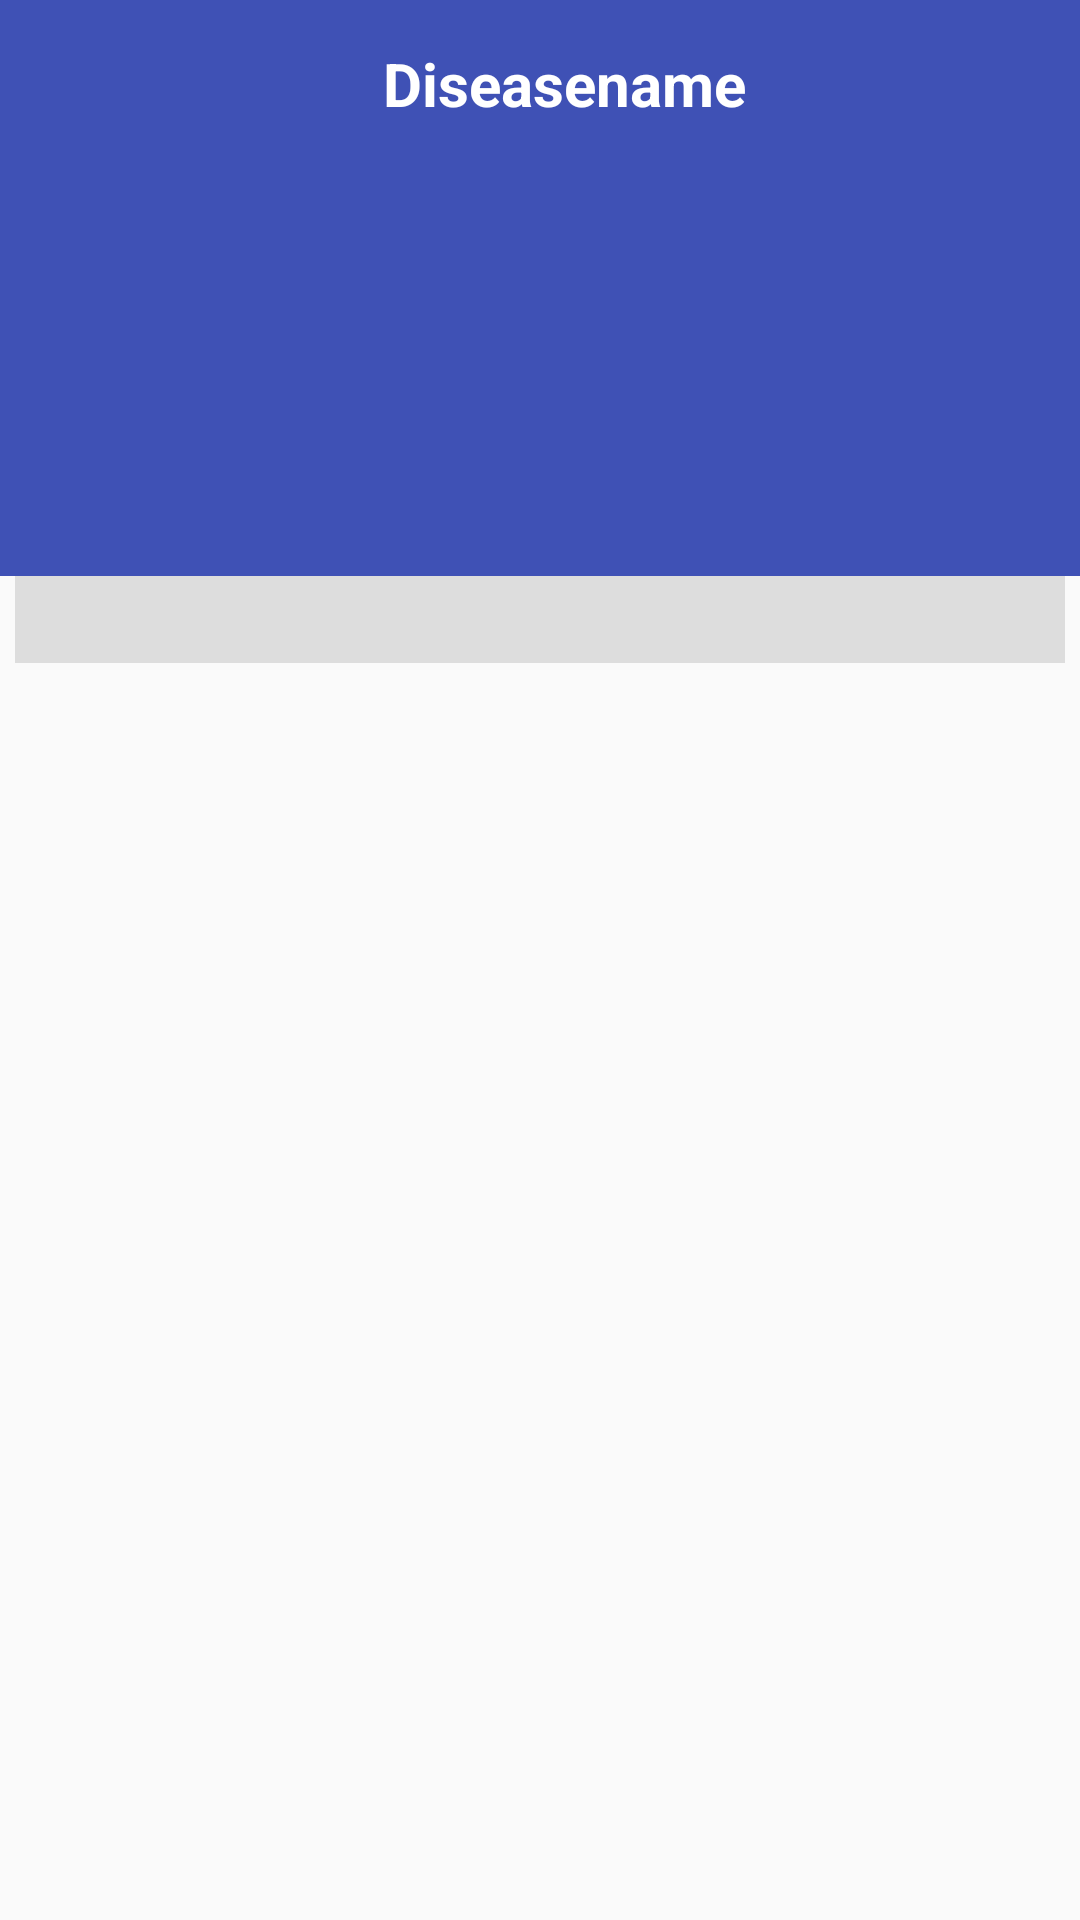

The Android layout XML behind this screen, and the referenced resources:
<!-- AndroidManifest.xml: application theme AppMaterialTheme -->
<!-- res/layout/activity_disease_description.xml -->
<?xml version="1.0" encoding="utf-8"?>
<android.support.design.widget.CoordinatorLayout xmlns:android="http://schemas.android.com/apk/res/android"
    xmlns:app="http://schemas.android.com/apk/res-auto"
    android:layout_width="match_parent"
    android:layout_height="match_parent"
    xmlns:tools="http://schemas.android.com/tools"
    android:fitsSystemWindows="true">

    <android.support.design.widget.AppBarLayout
        android:id="@+id/appbar"
        android:layout_width="match_parent"
        android:layout_height="192dp"
        android:fitsSystemWindows="true"
        android:theme="@style/ThemeOverlay.AppCompat.Dark.ActionBar">

        <android.support.design.widget.CollapsingToolbarLayout
            android:id="@+id/collapsing_toolbar"
            android:layout_width="match_parent"
            android:layout_height="match_parent"
            android:fitsSystemWindows="true"
            app:contentScrim="@android:color/holo_blue_dark"
            app:expandedTitleGravity="bottom|center_horizontal"
            app:expandedTitleMarginBottom="32dp"
            app:expandedTitleMarginEnd="64dp"
            app:expandedTitleMarginStart="48dp"
            app:layout_scrollFlags="scroll|exitUntilCollapsed">

            <ImageView
                android:id="@+id/header"
                android:layout_width="match_parent"
                android:layout_height="match_parent"
                
                android:fitsSystemWindows="true"
                android:scaleType="centerCrop"
                app:layout_collapseMode="parallax" />

            <android.support.v7.widget.Toolbar
                android:id="@+id/anim_toolbar"
                android:layout_width="match_parent"

                android:layout_height="?attr/actionBarSize"
                app:layout_collapseMode="pin"
                app:popupTheme="@style/ThemeOverlay.AppCompat.Light">

                <TextView
                    android:id="@+id/mainToolBar"
                    android:layout_width="match_parent"
                    android:layout_height="match_parent"
                    android:gravity="center"
                    android:text="Diseasename"
                    android:textColor="#fff"

                    android:textSize="20sp"
                    android:textStyle="bold" />
            </android.support.v7.widget.Toolbar>


        </android.support.design.widget.CollapsingToolbarLayout>
    </android.support.design.widget.AppBarLayout>

    <ScrollView
        android:layout_width="match_parent"
        android:layout_height="match_parent"
        android:id="@+id/scroll"
        app:layout_behavior="@string/appbar_scrolling_view_behavior">

        <TextView
            android:id="@+id/textView11"
            android:layout_width="match_parent"
            android:layout_height="wrap_content"
            android:layout_marginEnd="5dp"
            android:layout_marginStart="5dp"
            android:background="@color/bg_list"
            android:paddingTop="10dp"
            android:textColor="@color/black"

            />
    </ScrollView>


</android.support.design.widget.CoordinatorLayout>
<!-- resources referenced by this layout -->
<resources>
  <color name="bg_list">#dddddd</color>
  <color name="black">#000000</color>
  <style name="AppMaterialTheme" parent="SuperMaterialTheme">
  
  
      </style>
  <style name="SuperMaterialTheme" parent="Theme.AppCompat.Light.NoActionBar">
          
          <item name="colorPrimary">@color/colorPrimary</item>
          <item name="colorPrimaryDark">@color/colorPrimaryDark</item>
          <item name="colorAccent">@color/colorAccent</item>
          <item name="android:keyTextColor">#ffff</item>
          <item name="drawerArrowStyle">@style/BarStyle</item>
  
      </style>
  <color name="colorPrimary">#3f51b5</color>
  <color name="colorPrimaryDark">#303f9f</color>
  <color name="colorAccent">#FF4081</color>
  <style name="BarStyle" parent="Widget.AppCompat.DrawerArrowToggle">
          <item name="color">@android:color/white</item>
      </style>
</resources>
